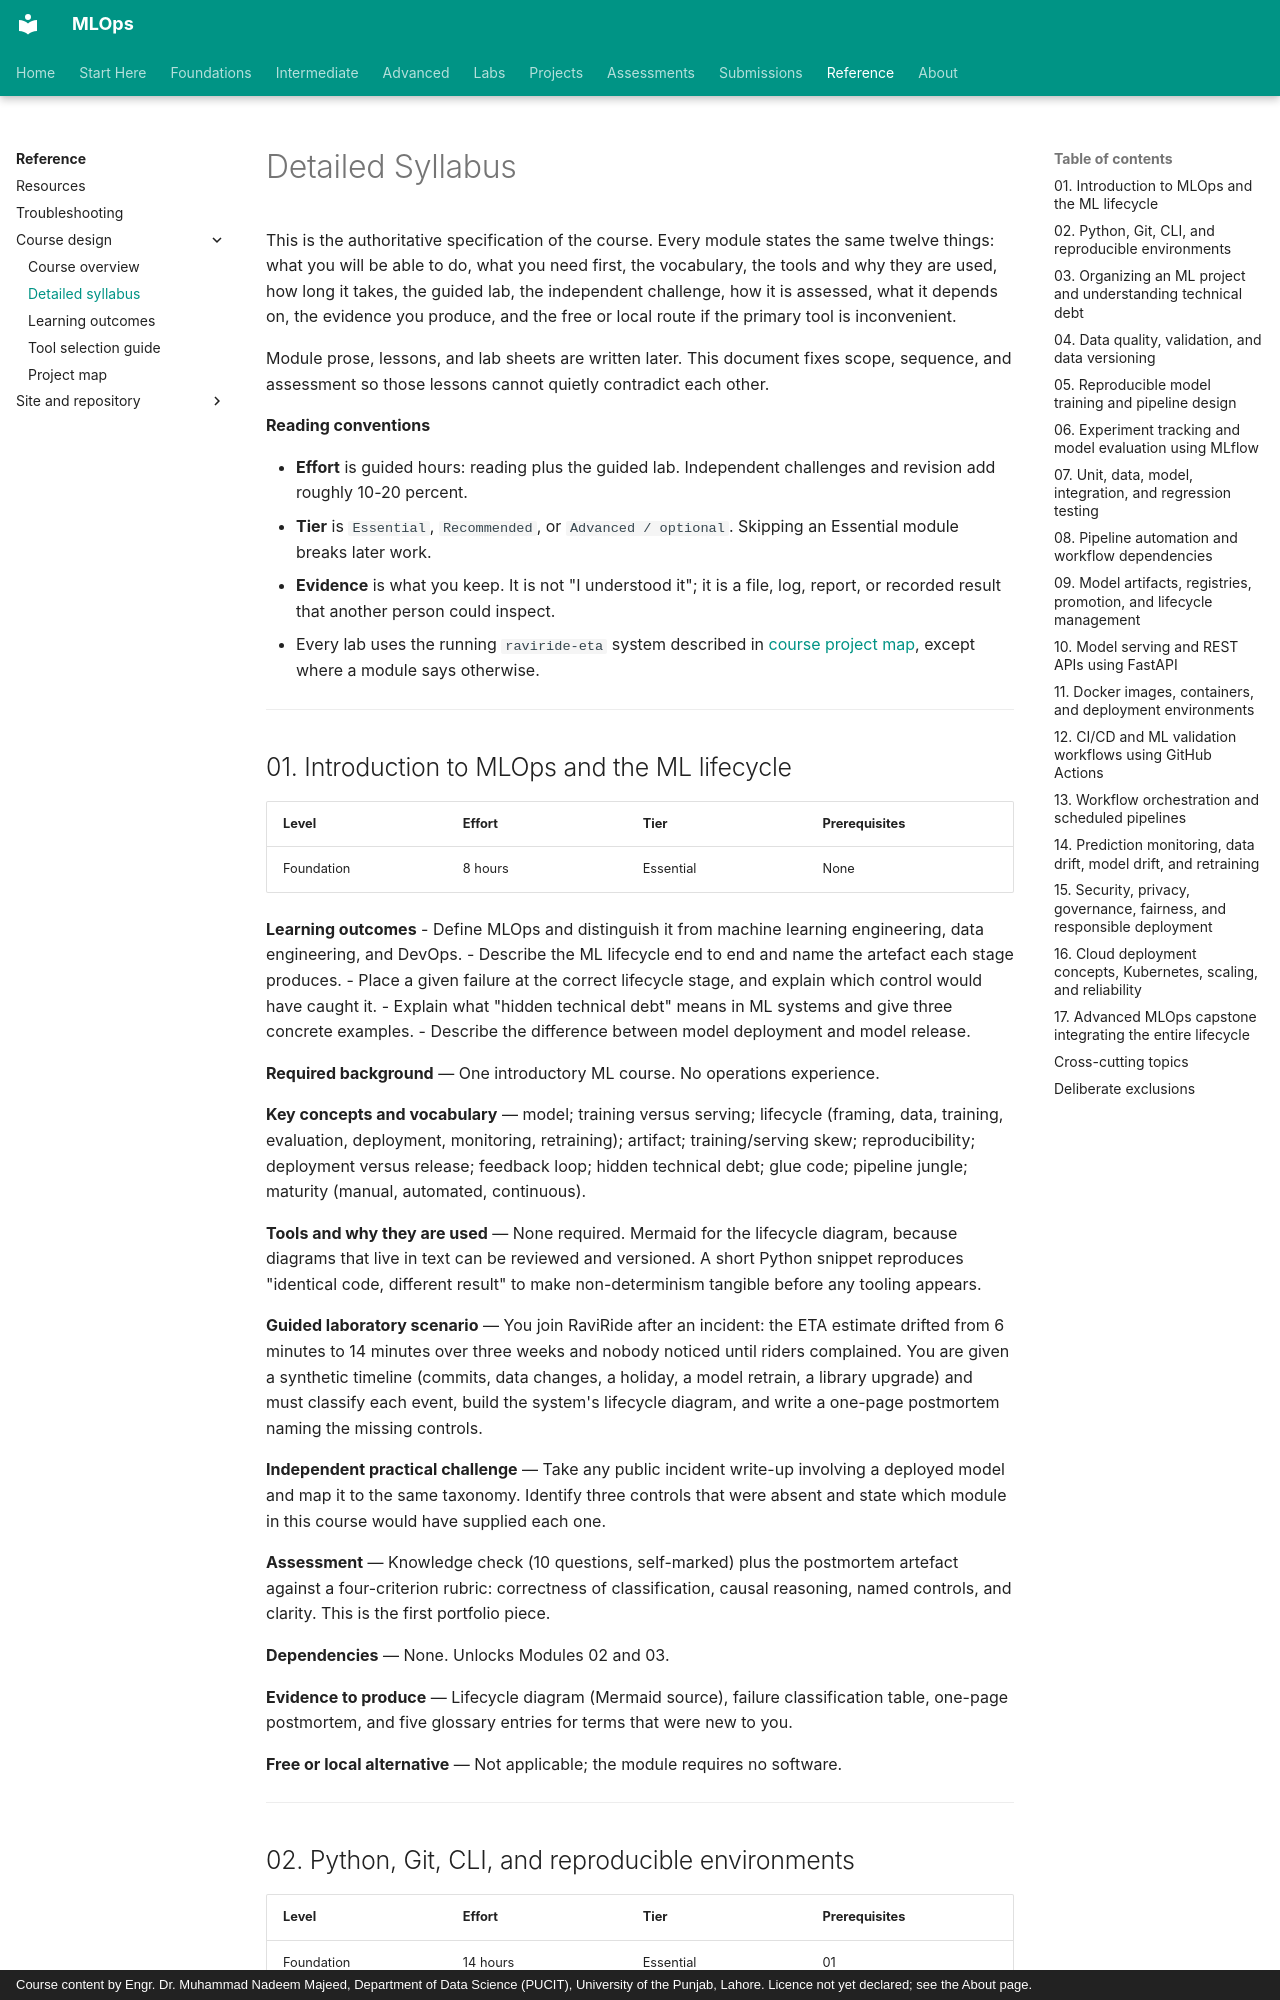

repository: nadeem-majeedch/MLOps · page: syllabus/detailed-syllabus/index.html · generator: mkdocs · copyright: Course content by Engr. Dr. Muhammad Nadeem Majeed, Department of Data Science (PUCIT), University of the Punjab, Lahore. Licence not yet declared; see the About page.

# Detailed Syllabus

This is the authoritative specification of the course. Every module states the same twelve things: what you will be able to do, what you need first, the vocabulary, the tools and why they are used, how long it takes, the guided lab, the independent challenge, how it is assessed, what it depends on, the evidence you produce, and the free or local route if the primary tool is inconvenient.

Module prose, lessons, and lab sheets are written later. This document fixes scope, sequence, and assessment so those lessons cannot quietly contradict each other.

**Reading conventions**

- **Effort** is guided hours: reading plus the guided lab. Independent challenges and revision add roughly 10-20 percent.
- **Tier** is `Essential`, `Recommended`, or `Advanced / optional`. Skipping an Essential module breaks later work.
- **Evidence** is what you keep. It is not "I understood it"; it is a file, log, report, or recorded result that another person could inspect.
- Every lab uses the running `raviride-eta` system described in [course project map](course-project-map.md), except where a module says otherwise.

---

## 01. Introduction to MLOps and the ML lifecycle

| Level | Effort | Tier | Prerequisites |
|---|---|---|---|
| Foundation | 8 hours | Essential | None |

**Learning outcomes**
- Define MLOps and distinguish it from machine learning engineering, data engineering, and DevOps.
- Describe the ML lifecycle end to end and name the artefact each stage produces.
- Place a given failure at the correct lifecycle stage, and explain which control would have caught it.
- Explain what "hidden technical debt" means in ML systems and give three concrete examples.
- Describe the difference between model deployment and model release.

**Required background** — One introductory ML course. No operations experience.

**Key concepts and vocabulary** — model; training versus serving; lifecycle (framing, data, training, evaluation, deployment, monitoring, retraining); artifact; training/serving skew; reproducibility; deployment versus release; feedback loop; hidden technical debt; glue code; pipeline jungle; maturity (manual, automated, continuous).

**Tools and why they are used** — None required. Mermaid for the lifecycle diagram, because diagrams that live in text can be reviewed and versioned. A short Python snippet reproduces "identical code, different result" to make non-determinism tangible before any tooling appears.

**Guided laboratory scenario** — You join RaviRide after an incident: the ETA estimate drifted from 6 minutes to 14 minutes over three weeks and nobody noticed until riders complained. You are given a synthetic timeline (commits, data changes, a holiday, a model retrain, a library upgrade) and must classify each event, build the system's lifecycle diagram, and write a one-page postmortem naming the missing controls.

**Independent practical challenge** — Take any public incident write-up involving a deployed model and map it to the same taxonomy. Identify three controls that were absent and state which module in this course would have supplied each one.

**Assessment** — Knowledge check (10 questions, self-marked) plus the postmortem artefact against a four-criterion rubric: correctness of classification, causal reasoning, named controls, and clarity. This is the first portfolio piece.

**Dependencies** — None. Unlocks Modules 02 and 03.

**Evidence to produce** — Lifecycle diagram (Mermaid source), failure classification table, one-page postmortem, and five glossary entries for terms that were new to you.

**Free or local alternative** — Not applicable; the module requires no software.

---
